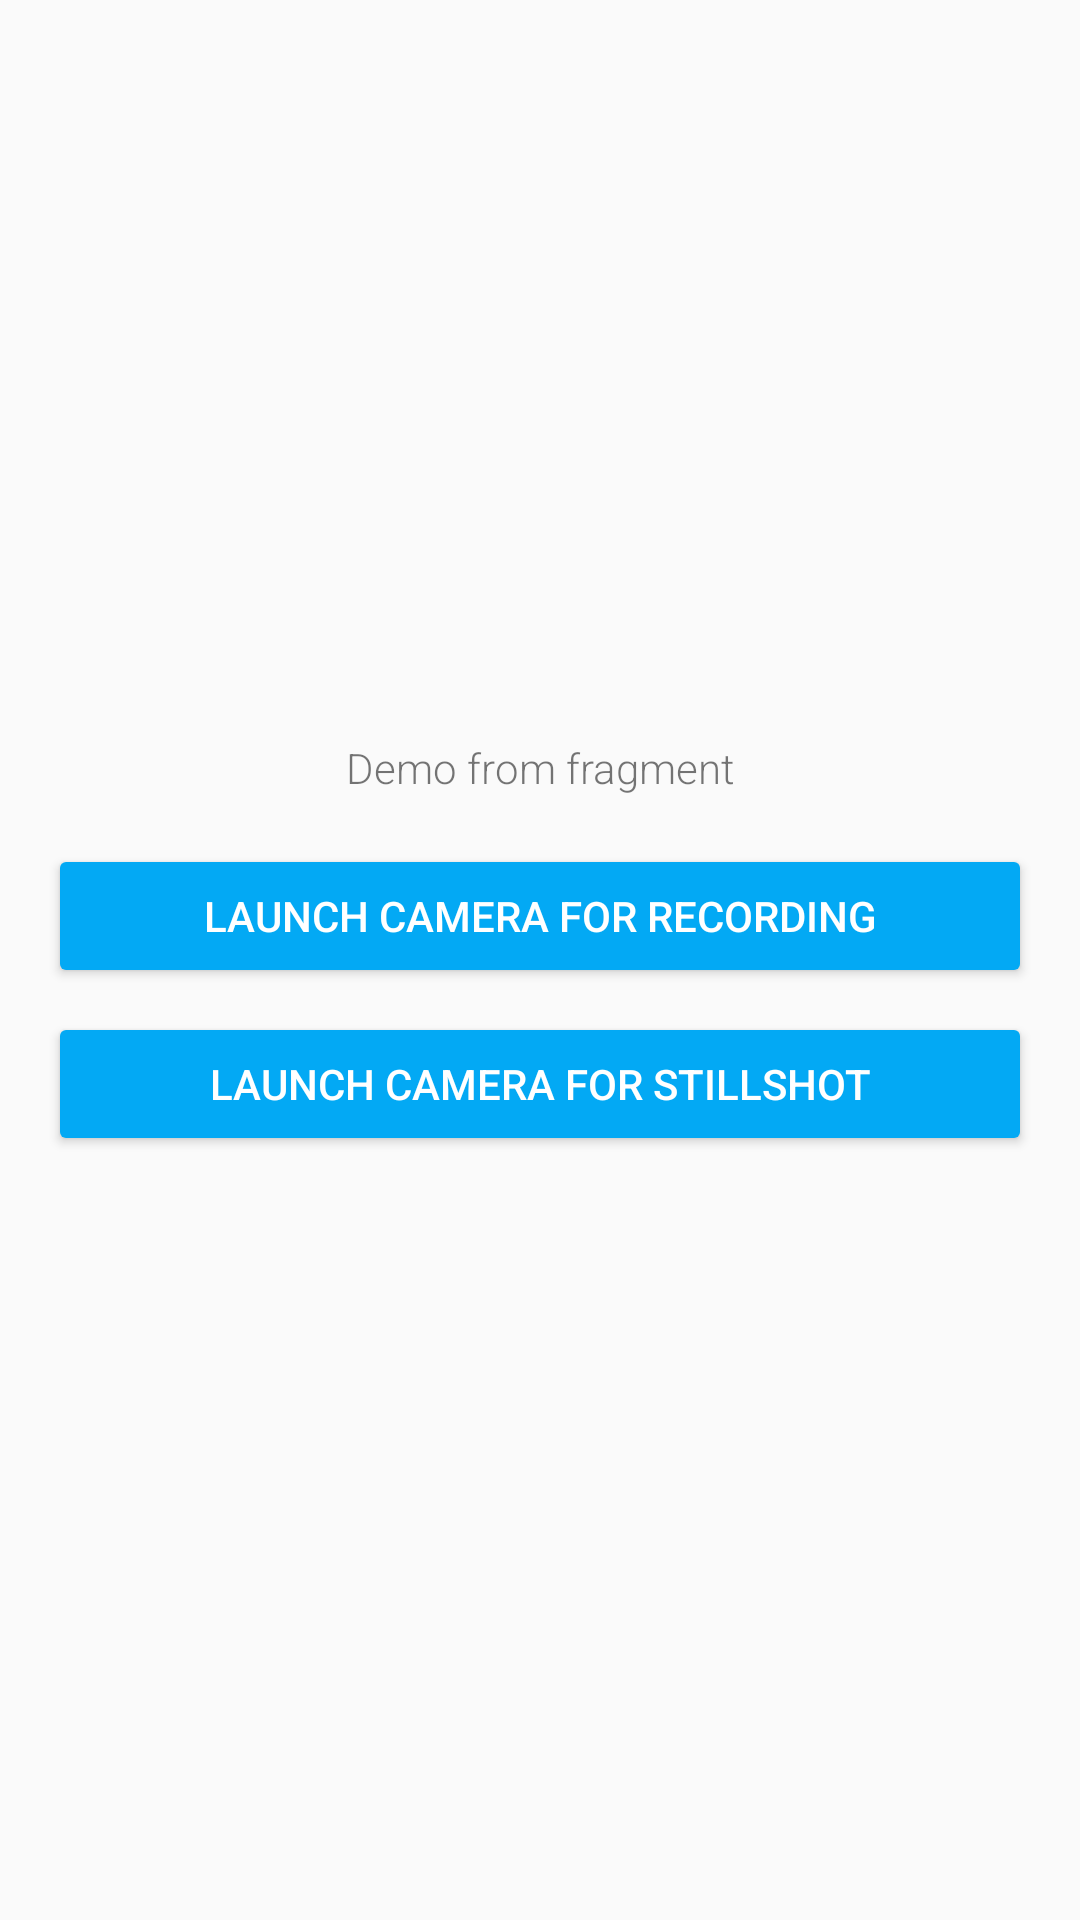

Layout XML and referenced resources for this Android screen:
<!-- AndroidManifest.xml: application theme AppTheme -->
<!-- res/layout/fragment_demo.xml -->
<?xml version="1.0" encoding="utf-8"?>
<FrameLayout xmlns:android="http://schemas.android.com/apk/res/android"
    xmlns:tools="http://schemas.android.com/tools"
    android:layout_width="match_parent"
    android:layout_height="match_parent"
    >

  <LinearLayout
      android:layout_width="match_parent"
      android:layout_height="wrap_content"
      android:layout_gravity="center"
      android:orientation="vertical"
      android:padding="@dimen/activity_horizontal_margin"
      tools:ignore="UselessParent"
      >

    <TextView
        android:id="@+id/description"
        android:layout_width="match_parent"
        android:layout_height="wrap_content"
        android:layout_marginBottom="@dimen/activity_vertical_margin"
        android:fontFamily="sans-serif-light"
        android:gravity="center"
        android:text="@string/demo_from_fragment"
        tools:ignore="UnusedAttribute"
        />

    <Button
        android:id="@+id/launchCamera"
        android:layout_width="match_parent"
        android:layout_height="wrap_content"
        android:layout_gravity="center"
        android:layout_marginBottom="@dimen/margin_less"
        android:padding="@dimen/mcam_content_inset"
        android:text="@string/launch_camera"
        android:theme="@style/ColoredButton"
        />

    <Button
        android:id="@+id/launchCameraStillshot"
        android:layout_width="match_parent"
        android:layout_height="wrap_content"
        android:layout_gravity="center"
        android:layout_marginBottom="@dimen/margin_less"
        android:padding="@dimen/mcam_content_inset"
        android:text="@string/launch_camera_stillshot"
        android:theme="@style/ColoredButton"
        />
  </LinearLayout>

</FrameLayout>
<!-- resources referenced by this layout -->
<resources>
  <dimen name="activity_horizontal_margin">16dp</dimen>
  <dimen name="activity_vertical_margin">16dp</dimen>
  <dimen name="margin_less">8dp</dimen>
  <string name="demo_from_fragment">Demo from fragment</string>
  <string name="launch_camera">Launch Camera for recording</string>
  <string name="launch_camera_stillshot">Launch Camera for stillshot</string>
  <style name="ColoredButton">
      <item name="colorButtonNormal">@color/colorAccent</item>
      <item name="android:textColor">#fff</item>
    </style>
  <style name="AppTheme" parent="Theme.AppCompat.Light">
      <item name="colorPrimary">@color/colorPrimary</item>
      <item name="colorPrimaryDark">@color/colorPrimaryDark</item>
      <item name="colorAccent">@color/colorAccent</item>
    </style>
  <color name="colorAccent">#03A9F4</color>
  <color name="colorPrimary">#EEEEEE</color>
  <color name="colorPrimaryDark">#BDBDBD</color>
</resources>
